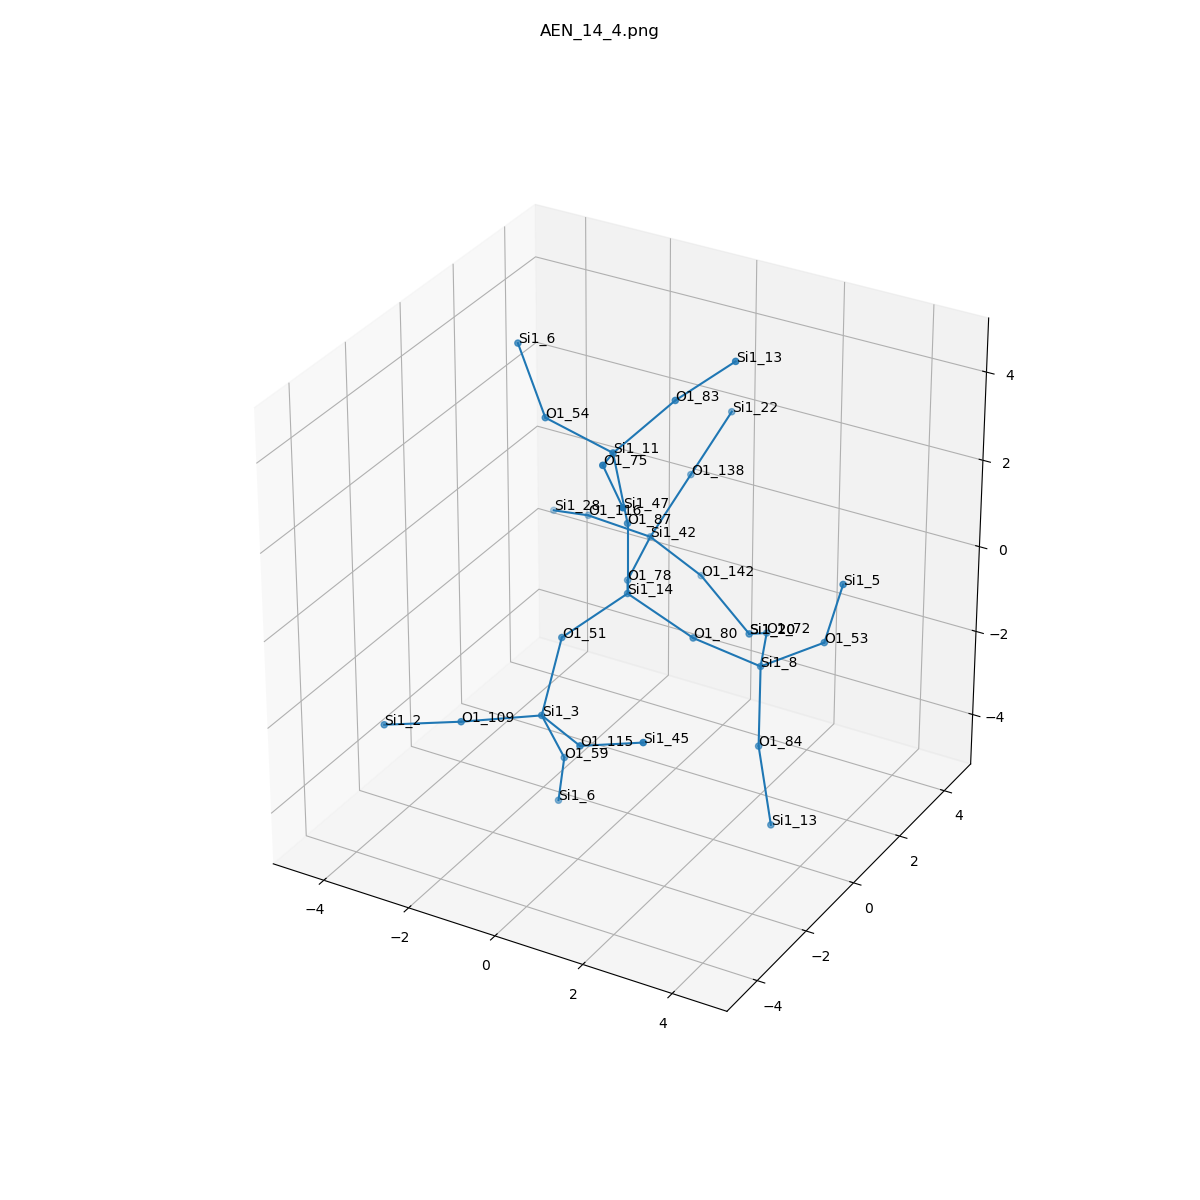

The table this chart was drawn from, first rows:
, neighbor_num, isite, atom, x, y, z, front_index
0, 0, 14, Si1, 0.0, 0.0, 0.0, 
1, 1, 80, O1, 1.501, 3.513387035935238e-17, -0.591, 0.0
2, 1, 51, O1, -0.7518, -1.304, -0.5785, 0.0
3, 1, 78, O1, -0.7555, 1.31, -0.5586, 0.0
4, 1, 87, O1, -1.1102230246251565e-16, 8.087098348715755e-17, 1.609, 0.0
5, 2, 8, Si1, 2.532, 0.9228, -1.421, 1.0
6, 2, 3, Si1, -0.6142, -2.332, -1.813, 2.0
7, 2, 42, Si1, -1.119, 2.87, -0.4097, 3.0
8, 2, 11, Si1, -0.2505, -0.1343, 3.192, 4.0
9, 3, 53, O1, 3.876, 1.065, -0.5416, 5.0
10, 3, 84, O1, 2.853, 0.2945, -2.867, 5.0
11, 3, 72, O1, 1.874, 2.386, -1.581, 5.0
12, 3, 59, O1, -0.5734, -1.542, -3.213, 6.0
13, 3, 109, O1, -1.856, -3.353, -1.799, 6.0
14, 3, 115, O1, 0.7559, -3.165, -1.656, 6.0
15, 3, 116, O1, -2.711, 3.074, -0.445, 7.0
16, 3, 142, O1, -0.4077, 3.745, -1.561, 7.0
17, 3, 138, O1, -0.4918, 3.427, 0.9573, 7.0
18, 3, 54, O1, -1.825, -0.07725, 3.536, 8.0
19, 3, 75, O1, 0.3358, -1.535, 3.734, 8.0
20, 3, 83, O1, 0.4703, 1.057, 4.008, 8.0
21, 4, 5, Si1, 4.337, 0.9202, 0.9969, 9.0
22, 4, 13, Si1, 3.424, -0.1996, -4.288, 10.0
23, 4, 20, Si1, 0.9265, 3.398, -2.396, 11.0
24, 4, 6, Si1, -1.03, -1.019, -4.664, 12.0
25, 4, 2, Si1, -3.37, -3.809, -2.091, 13.0
26, 4, 45, Si1, 2.242, -3.278, -1.06, 14.0
27, 4, 28, Si1, -3.997, 3.834, -1.049, 15.0
28, 4, 20, Si1, 0.9265, 3.398, -2.396, 16.0
29, 4, 22, Si1, 0.1354, 3.984, 2.324, 17.0
30, 4, 6, Si1, -2.792, 0.5063, 4.686, 18.0
31, 4, 47, Si1, 1.451, -2.692, 3.661, 19.0
32, 4, 13, Si1, 1.662, 1.325, 5.062, 20.0
